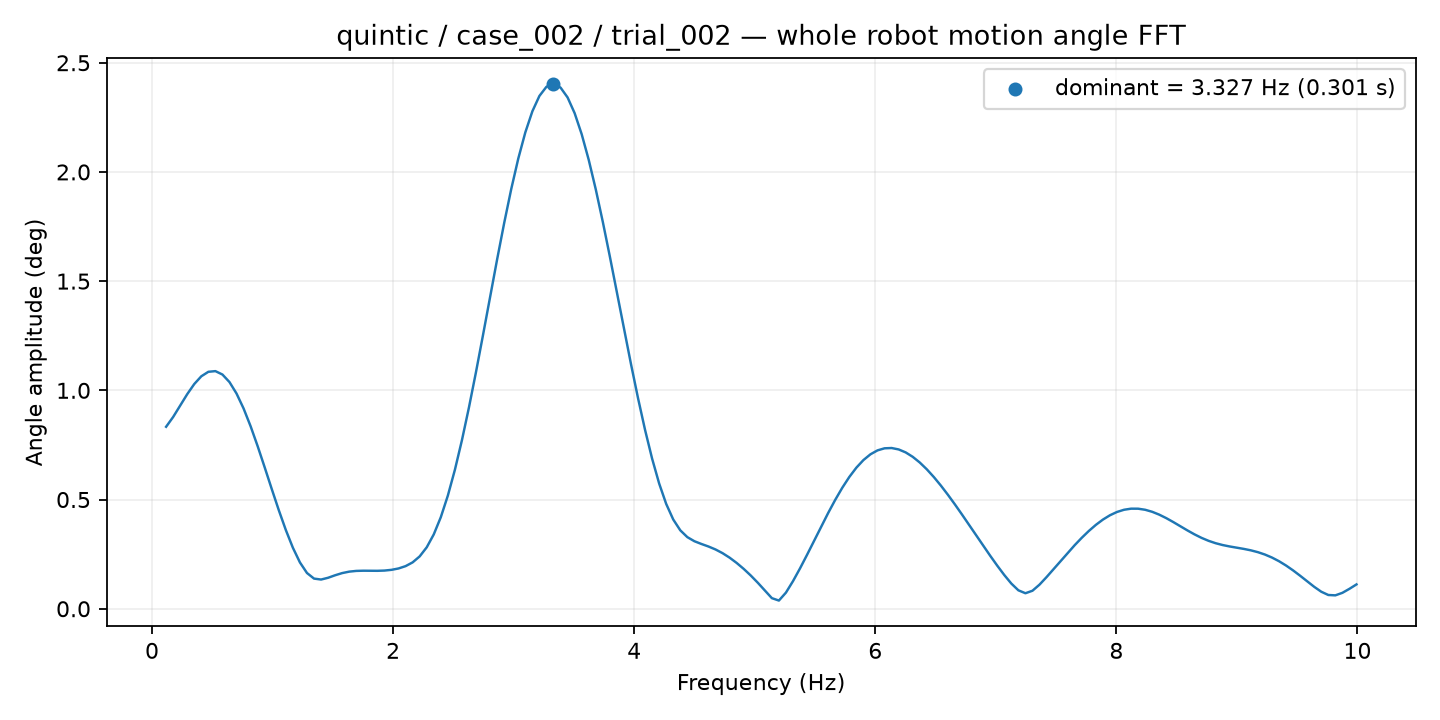

Source data for this figure (header and first rows):
frequency_hz, amplitude_deg
0.1169, 0.8332
0.1753, 0.8781
0.2337, 0.9302
0.2922, 0.9826
0.3506, 1.029
0.409, 1.064
0.4674, 1.085
0.5259, 1.088
0.5843, 1.072
0.6427, 1.038
0.7012, 0.9853
0.7596, 0.917
0.818, 0.8354
0.8765, 0.7442
0.9349, 0.6471
0.9933, 0.5481
1.052, 0.4512
1.11, 0.3603
1.169, 0.2793
1.227, 0.2121
1.285, 0.1637
1.344, 0.1381
1.402, 0.1338
1.461, 0.1419
1.519, 0.1534
1.578, 0.1633
1.636, 0.1699
1.694, 0.1733
1.753, 0.1742
1.811, 0.1739
1.87, 0.1737
1.928, 0.1748
1.987, 0.1782
2.045, 0.1845
2.104, 0.1951
2.162, 0.2124
2.22, 0.2397
2.279, 0.2813
2.337, 0.3404
2.396, 0.4192
2.454, 0.518
2.513, 0.6362
2.571, 0.7718
2.629, 0.9223
2.688, 1.085
2.746, 1.255
2.805, 1.428
2.863, 1.6
2.922, 1.766
2.98, 1.922
3.038, 2.061
3.097, 2.181
3.155, 2.278
3.214, 2.348
3.272, 2.39
3.331, 2.403
3.389, 2.386
3.447, 2.341
3.506, 2.269
3.564, 2.173
... 110 more rows
